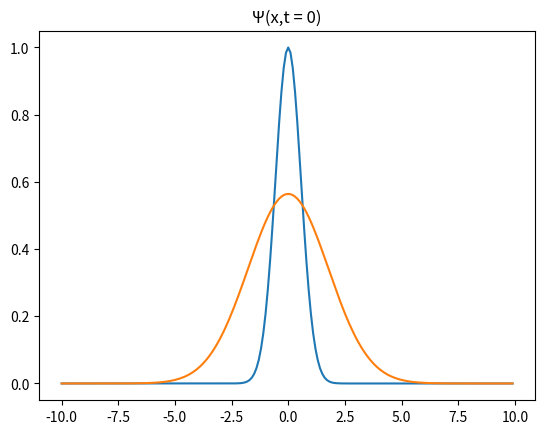

Here is the Python script that generated this plot:
import numpy as np
import matplotlib.pyplot as plt
from scipy.integrate import odeint
from math import e, pi 

"Graficamos la funcion phi(k) para a = 1/(2*pi)"

k = np.arange(-10, 10, 0.1)
phik = e**((-pi*k**2)/2)

plt.plot(k, phik)
plt.title("Φ(k)")
plt.show()

"Graficamos la funcion psi(x, t) para a = 1/(2*pi) y t=0 y con m = masa del electron"
"psixt = (2*a/pi)**(1/4)*(1/(1+2j*h*a*t)/m)**(1/2)*e**((-a*x**2)/(1+(2j*h*a*t)/m))"

a = 1/(2*pi)
t = 0
m = 9.11*10**(-31)
h = 1.054571817*10**(-34) 
x = np.arange(-10, 10, 0.1)

psixt = (2*a/pi)**(1/4)*e**(-a*x**2)

plt.plot(x, psixt)
plt.title("Ψ(x,t = 0)")
plt.show()

